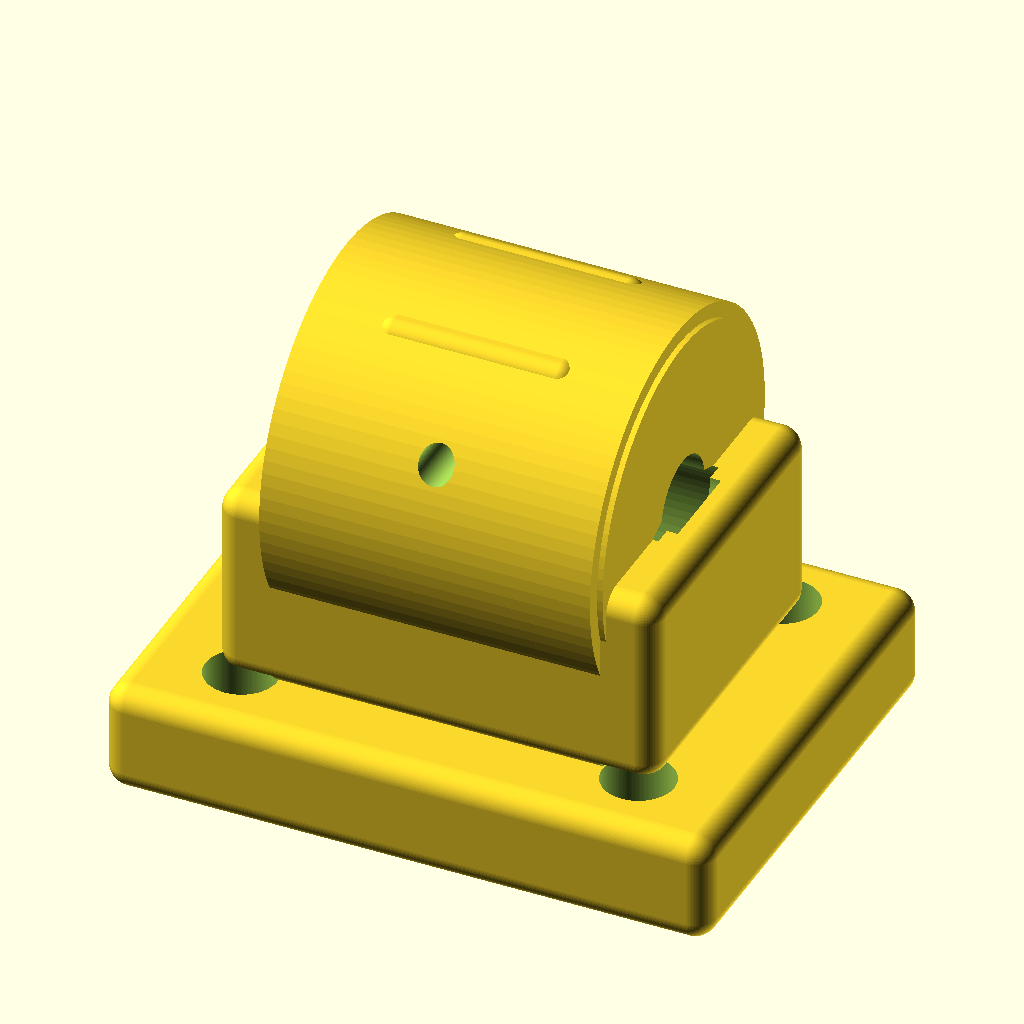
Cell 1: rendered with the file's own defaults.
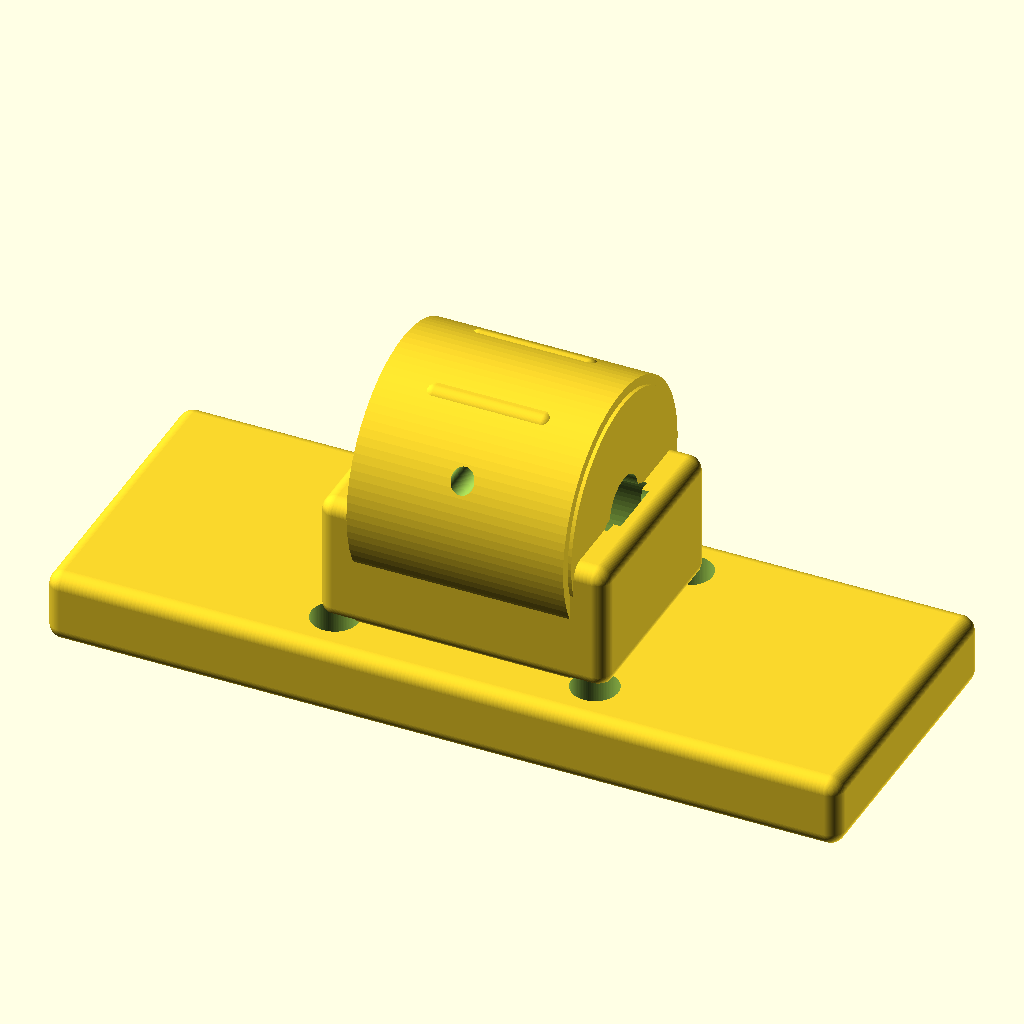
Cell 2: base_L = 110 (everything else at default).
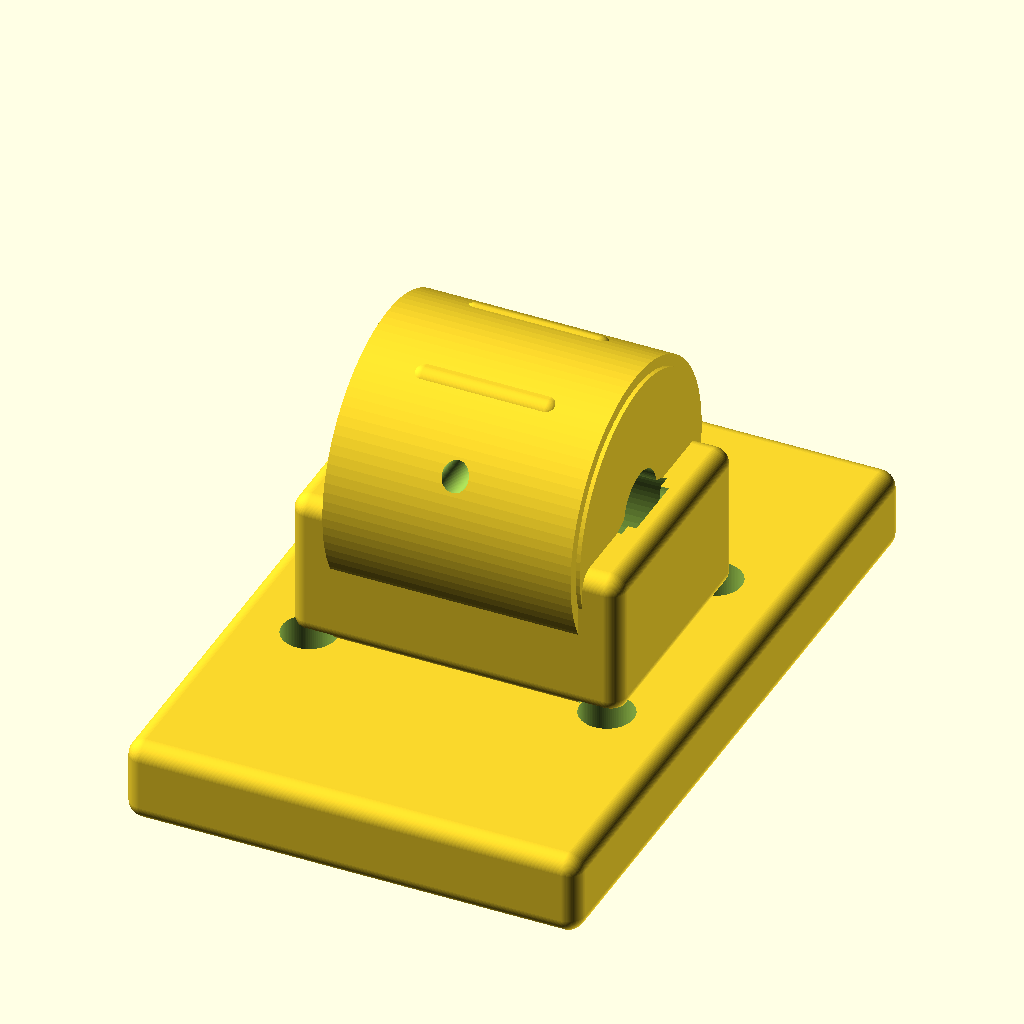
Cell 3: the same model with base_W = 84.
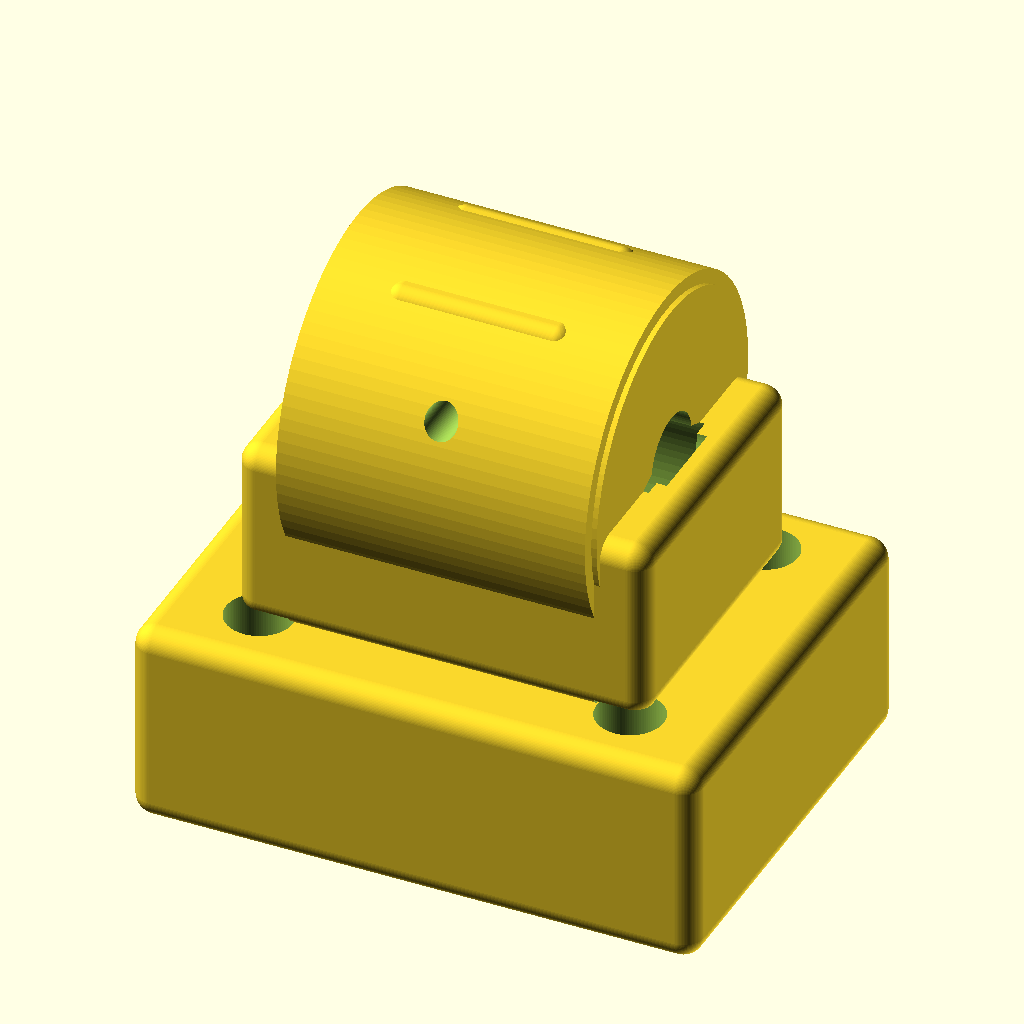
Cell 4: the same model with base_H = 20.
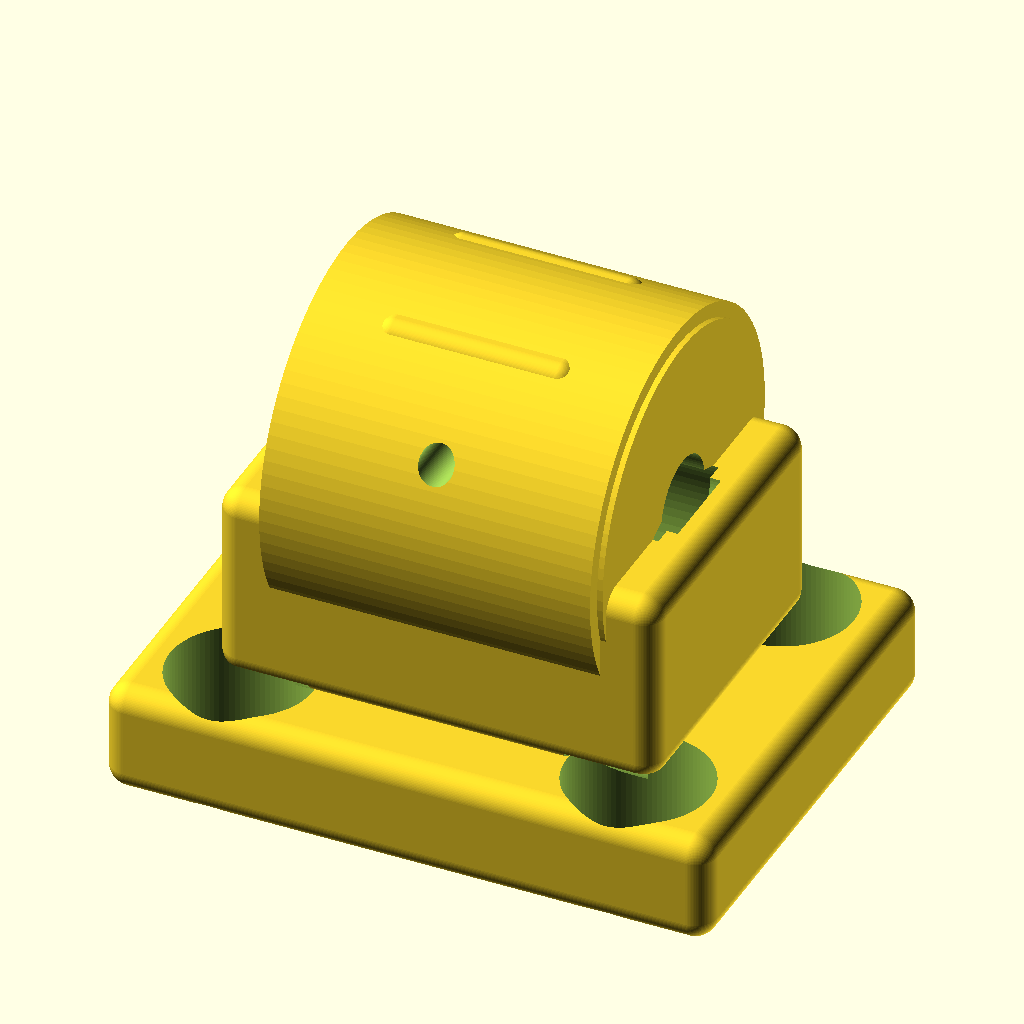
Cell 5: the same model with mount_hole_d = 13.
The same orthographic view direction (rotation 55°, 0°, 25°; colour scheme Cornfield) for every cell, with the view re-fitted per cell, so scale and position can differ between cells.
The OpenSCAD source (additional_study/matched_effort/results/direct_vlm/scad/pillow_block__KP08_15.scad):
$fn = 96;

// Pillow block bearing (UCP-style) for 8.0mm shaft, base 55x42mm
// Parametric, renderable, printable-ish representation (not a certified bearing model).

// ---------- Parameters ----------
shaft_d = 8.0;

base_L = 55.0;
base_W = 42.0;
base_H = 10.0;

mount_hole_d = 6.5;          // typical for M6 clearance
mount_hole_offset_L = 18.0;  // from center along length (gives 36mm spacing)
mount_hole_offset_W = 14.0;  // from center along width (gives 28mm spacing)

pedestal_L = 40.0;
pedestal_W = 30.0;
pedestal_H = 18.0;

housing_outer_d = 34.0;
housing_len = 30.0;          // along X
housing_center_z = base_H + pedestal_H;

bore_d = shaft_d + 0.4;      // slight clearance
bearing_seat_d = 22.0;       // visual seat
bearing_seat_len = 18.0;

set_screw_d = 3.2;           // M3 clearance
set_screw_z = housing_center_z + housing_outer_d*0.25;

fillet_r = 2.0;

// ---------- Helpers ----------
module rounded_box(size=[10,10,10], r=1.0) {
    // Minkowski rounded edges (heavier but simple)
    minkowski() {
        cube([size[0]-2*r, size[1]-2*r, size[2]-2*r], center=true);
        sphere(r=r);
    }
}

module slot_hole(d=6, slot=0, h=10) {
    // slot along X by 'slot' (0 => round hole)
    if (slot <= 0) {
        cylinder(d=d, h=h, center=true);
    } else {
        hull() {
            translate([-slot/2,0,0]) cylinder(d=d, h=h, center=true);
            translate([ slot/2,0,0]) cylinder(d=d, h=h, center=true);
        }
    }
}

// ---------- Model ----------
module pillow_block() {
    difference() {
        union() {
            // Base
            translate([0,0,base_H/2])
                rounded_box([base_L, base_W, base_H], r=fillet_r);

            // Pedestal
            translate([0,0,base_H + pedestal_H/2])
                rounded_box([pedestal_L, pedestal_W, pedestal_H], r=fillet_r);

            // Housing outer (cylindrical body)
            translate([0,0,housing_center_z])
                rotate([0,90,0])
                    cylinder(d=housing_outer_d, h=housing_len, center=true);

            // Side cheeks to blend housing into pedestal
            for (sx=[-1,1]) {
                translate([sx*(housing_len/2 - 2.5), 0, housing_center_z])
                    rotate([0,90,0])
                        cylinder(d=housing_outer_d*0.92, h=6, center=true);
            }

            // Small top boss (visual)
            translate([0,0,housing_center_z + housing_outer_d*0.35])
                rounded_box([18, 16, 8], r=1.5);
        }

        // Mounting holes (through base)
        for (sx=[-1,1], sy=[-1,1]) {
            translate([sx*mount_hole_offset_L, sy*mount_hole_offset_W, base_H/2])
                cylinder(d=mount_hole_d, h=base_H+2, center=true);
        }

        // Shaft bore through housing (along X)
        translate([0,0,housing_center_z])
            rotate([0,90,0])
                cylinder(d=bore_d, h=housing_len+4, center=true);

        // Bearing seat (counterbore) for visual realism
        translate([0,0,housing_center_z])
            rotate([0,90,0])
                cylinder(d=bearing_seat_d, h=bearing_seat_len, center=true);

        // Relief under housing (creates U-shape cradle)
        translate([0,0,housing_center_z - housing_outer_d*0.35])
            rotate([0,90,0])
                cylinder(d=housing_outer_d*0.78, h=housing_len+2, center=true);

        // Set screw hole (radial, from top down into bore)
        translate([0,0,set_screw_z])
            rotate([90,0,0])
                cylinder(d=set_screw_d, h=base_W+20, center=true);

        // Flatten bottom (ensure perfectly flat)
        translate([0,0,-50])
            cube([base_L+20, base_W+20, 100], center=true);
    }
}

pillow_block();
Customizer parameters (derived from the source; name, type, default, range or options):
shaft_d: number, default 8
base_L: number, default 55
base_W: number, default 42
base_H: number, default 10
mount_hole_d: number, default 6.5
mount_hole_offset_L: number, default 18
mount_hole_offset_W: number, default 14
pedestal_L: number, default 40
pedestal_W: number, default 30
pedestal_H: number, default 18
housing_outer_d: number, default 34
housing_len: number, default 30
bearing_seat_d: number, default 22
bearing_seat_len: number, default 18
set_screw_d: number, default 3.2
fillet_r: number, default 2
